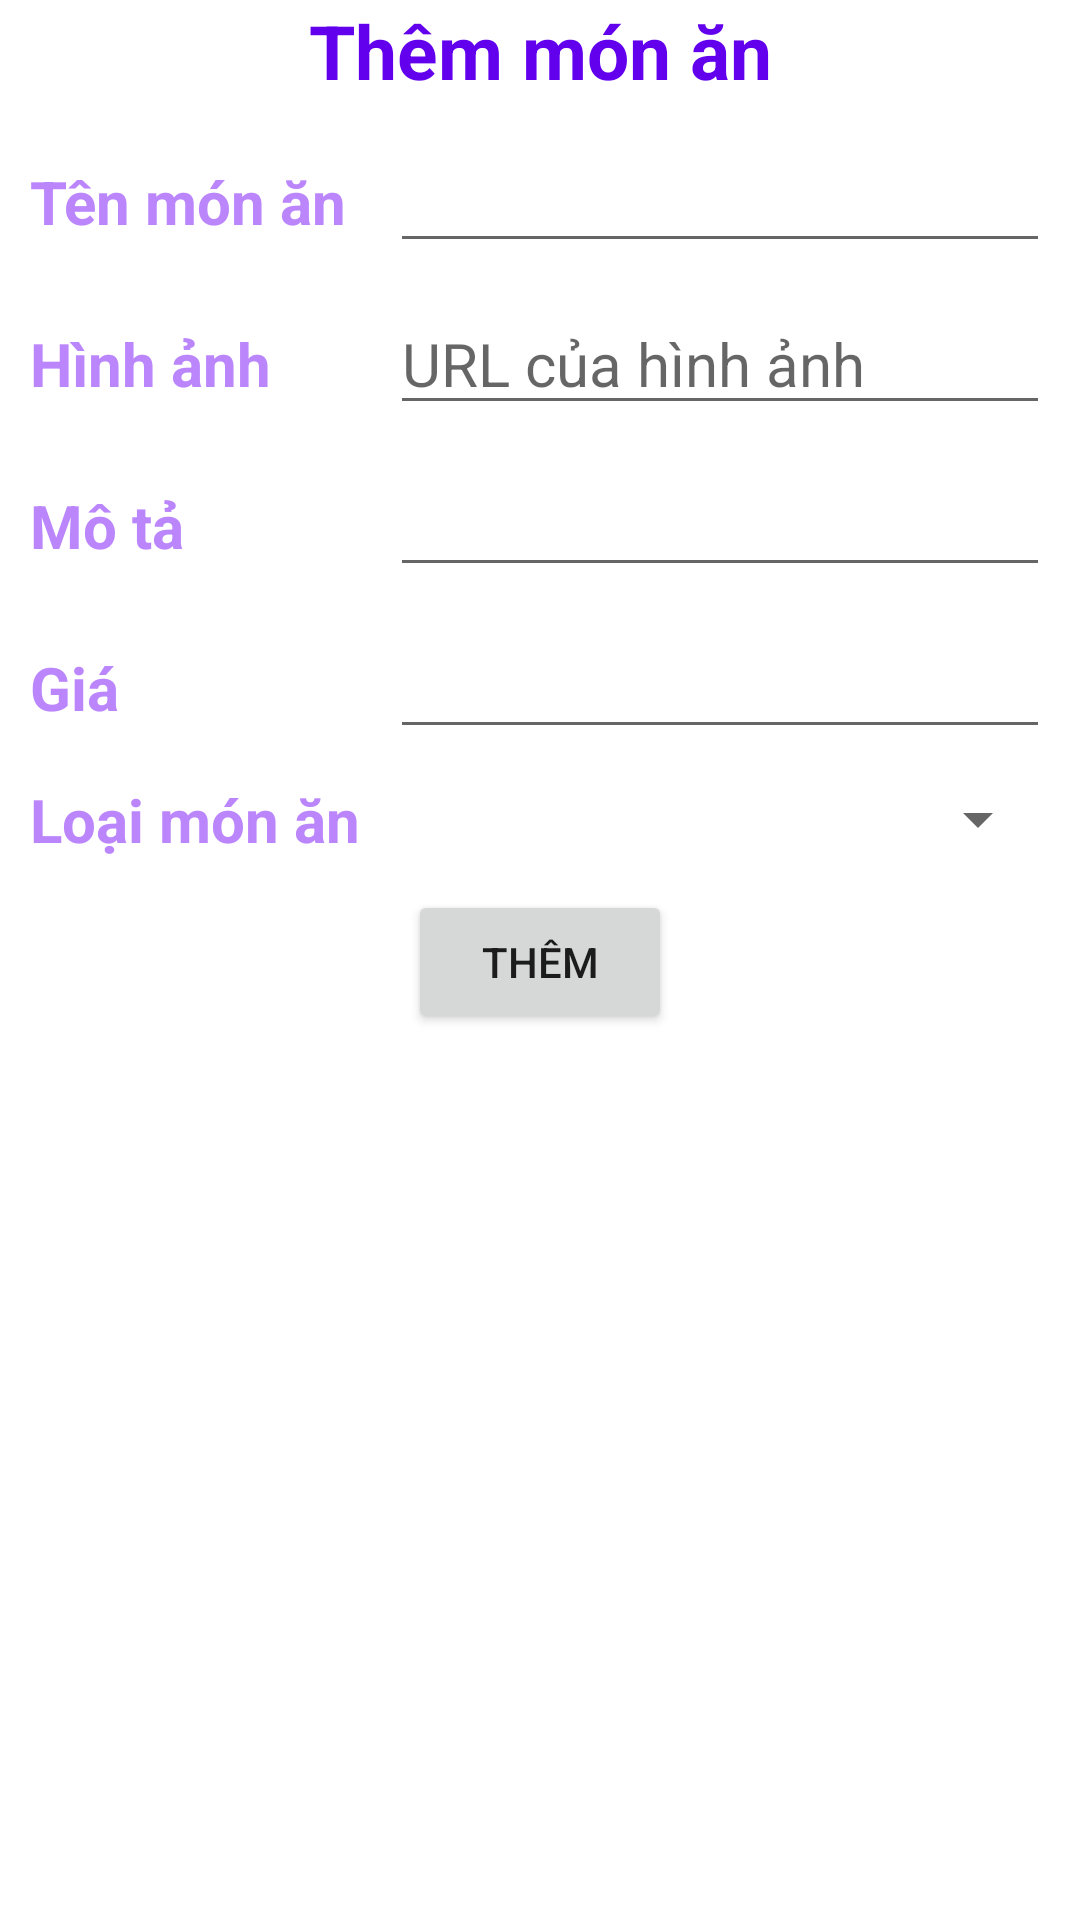

Android layout source for this screen:
<!-- AndroidManifest.xml: application theme Theme.Admin_food_selling_app -->
<!-- res/layout/activity_food_add.xml -->
<?xml version="1.0" encoding="utf-8"?>
<LinearLayout xmlns:android="http://schemas.android.com/apk/res/android"
    xmlns:app="http://schemas.android.com/apk/res-auto"
    xmlns:tools="http://schemas.android.com/tools"
    android:layout_width="match_parent"
    android:layout_height="match_parent"
    android:layout_margin="5dp"
    android:orientation="vertical"
    tools:context=".ui.view.food.activity.UpdateFoodActivity">

    <TextView
        android:layout_width="match_parent"
        android:layout_height="wrap_content"
        android:text="Thêm món ăn"
        android:textSize="25sp"
        android:textColor="@color/purple_500"
        android:textStyle="bold"
        android:textAlignment="center"  />

    <LinearLayout
        android:layout_width="match_parent"
        android:layout_height="wrap_content"
        android:layout_marginTop="10dp"
        android:orientation="horizontal">

        <TextView
            android:layout_width="110dp"
            android:layout_height="wrap_content"
            android:layout_marginStart="10dp"
            android:text="Tên món ăn"
            android:textColor="@color/purple_200"
            android:textStyle="bold"
            android:textSize="20sp" />

        <EditText
            android:id="@id/foodNameTxt"
            android:layout_width="match_parent"
            android:layout_height="wrap_content"
            android:layout_marginStart="10dp"
            android:layout_marginEnd="10dp"
            android:maxLength="100"
            android:textSize="20sp"
            android:textColor="@color/black"
            android:inputType="text" />
    </LinearLayout>

    <LinearLayout
        android:layout_width="match_parent"
        android:layout_height="wrap_content"
        android:layout_marginTop="10dp"
        android:orientation="horizontal">

        <TextView
            android:layout_width="110dp"
            android:layout_height="wrap_content"
            android:layout_marginStart="10dp"
            android:text="Hình ảnh"
            android:textColor="@color/purple_200"
            android:textStyle="bold"
            android:textSize="20sp" />

        <EditText
            android:id="@id/foodImageTxt"
            android:layout_width="match_parent"
            android:layout_height="wrap_content"
            android:layout_marginStart="10dp"
            android:layout_marginEnd="10dp"
            android:maxLength="1000"
            android:textSize="20sp"
            android:textColor="@color/black"
            android:hint="URL của hình ảnh" />
    </LinearLayout>

    <LinearLayout
        android:layout_width="match_parent"
        android:layout_height="wrap_content"
        android:layout_marginTop="10dp"
        android:orientation="horizontal">

        <TextView
            android:layout_width="110dp"
            android:layout_height="wrap_content"
            android:layout_marginStart="10dp"
            android:text="Mô tả"
            android:textColor="@color/purple_200"
            android:textStyle="bold"
            android:textSize="20sp" />

        <EditText
            android:id="@id/foodDescriptionTxt"
            android:layout_width="match_parent"
            android:layout_height="wrap_content"
            android:layout_marginStart="10dp"
            android:layout_marginEnd="10dp"
            android:maxLength="1000"
            android:textSize="20sp"
            android:textColor="@color/black" />
    </LinearLayout>

    <LinearLayout
        android:layout_width="match_parent"
        android:layout_height="wrap_content"
        android:layout_marginTop="10dp"
        android:orientation="horizontal">

        <TextView
            android:layout_width="110dp"
            android:layout_height="wrap_content"
            android:layout_marginStart="10dp"
            android:text="Giá"
            android:textColor="@color/purple_200"
            android:textStyle="bold"
            android:textSize="20sp" />

        <EditText
            android:id="@id/foodPriceTxt"
            android:layout_width="match_parent"
            android:layout_height="wrap_content"
            android:layout_marginStart="10dp"
            android:layout_marginEnd="10dp"
            android:maxLength="10"
            android:textSize="20sp"
            android:textColor="@color/black"
            android:inputType="number"/>
    </LinearLayout>

    <LinearLayout
        android:layout_width="match_parent"
        android:layout_height="wrap_content"
        android:layout_marginTop="10dp"
        android:orientation="horizontal">

        <TextView
            android:layout_width="110dp"
            android:layout_height="wrap_content"
            android:layout_marginHorizontal="10dp"
            android:text="Loại món ăn"
            android:textColor="@color/purple_200"
            android:textStyle="bold"
            android:textSize="20sp" />

        <Spinner
            android:id="@id/foodTypeList"
            android:layout_width="match_parent"
            android:layout_height="wrap_content"
            android:layout_gravity="center"
            android:layout_marginStart="10dp"
            android:layout_marginEnd="10dp"
            android:maxLength="10"
            android:textSize="20sp"
            android:textColor="@color/black"
            android:inputType="number"/>
    </LinearLayout>

    <Button
        android:layout_width="wrap_content"
        android:layout_height="wrap_content"
        android:layout_marginTop="10dp"
        android:layout_gravity="center"
        android:id="@+id/addButton"
        android:text="Thêm" />

</LinearLayout>
<!-- resources referenced by this layout -->
<resources>
  <color name="black">#FF000000</color>
  <color name="purple_200">#FFBB86FC</color>
  <color name="purple_500">#FF6200EE</color>
  <style name="Theme.Admin_food_selling_app" parent="Theme.MaterialComponents.DayNight.NoActionBar">
          
          <item name="colorPrimary">@color/purple_500</item>
          <item name="colorPrimaryVariant">@color/purple_700</item>
          <item name="colorOnPrimary">@color/white</item>
          
          <item name="colorSecondary">@color/teal_200</item>
          <item name="colorSecondaryVariant">@color/teal_700</item>
          <item name="colorOnSecondary">@color/black</item>
          
  
          
      </style>
  <color name="purple_700">#FF3700B3</color>
  <color name="white">#FFFFFFFF</color>
  <color name="teal_200">#FF03DAC5</color>
  <color name="teal_700">#FF018786</color>
</resources>
